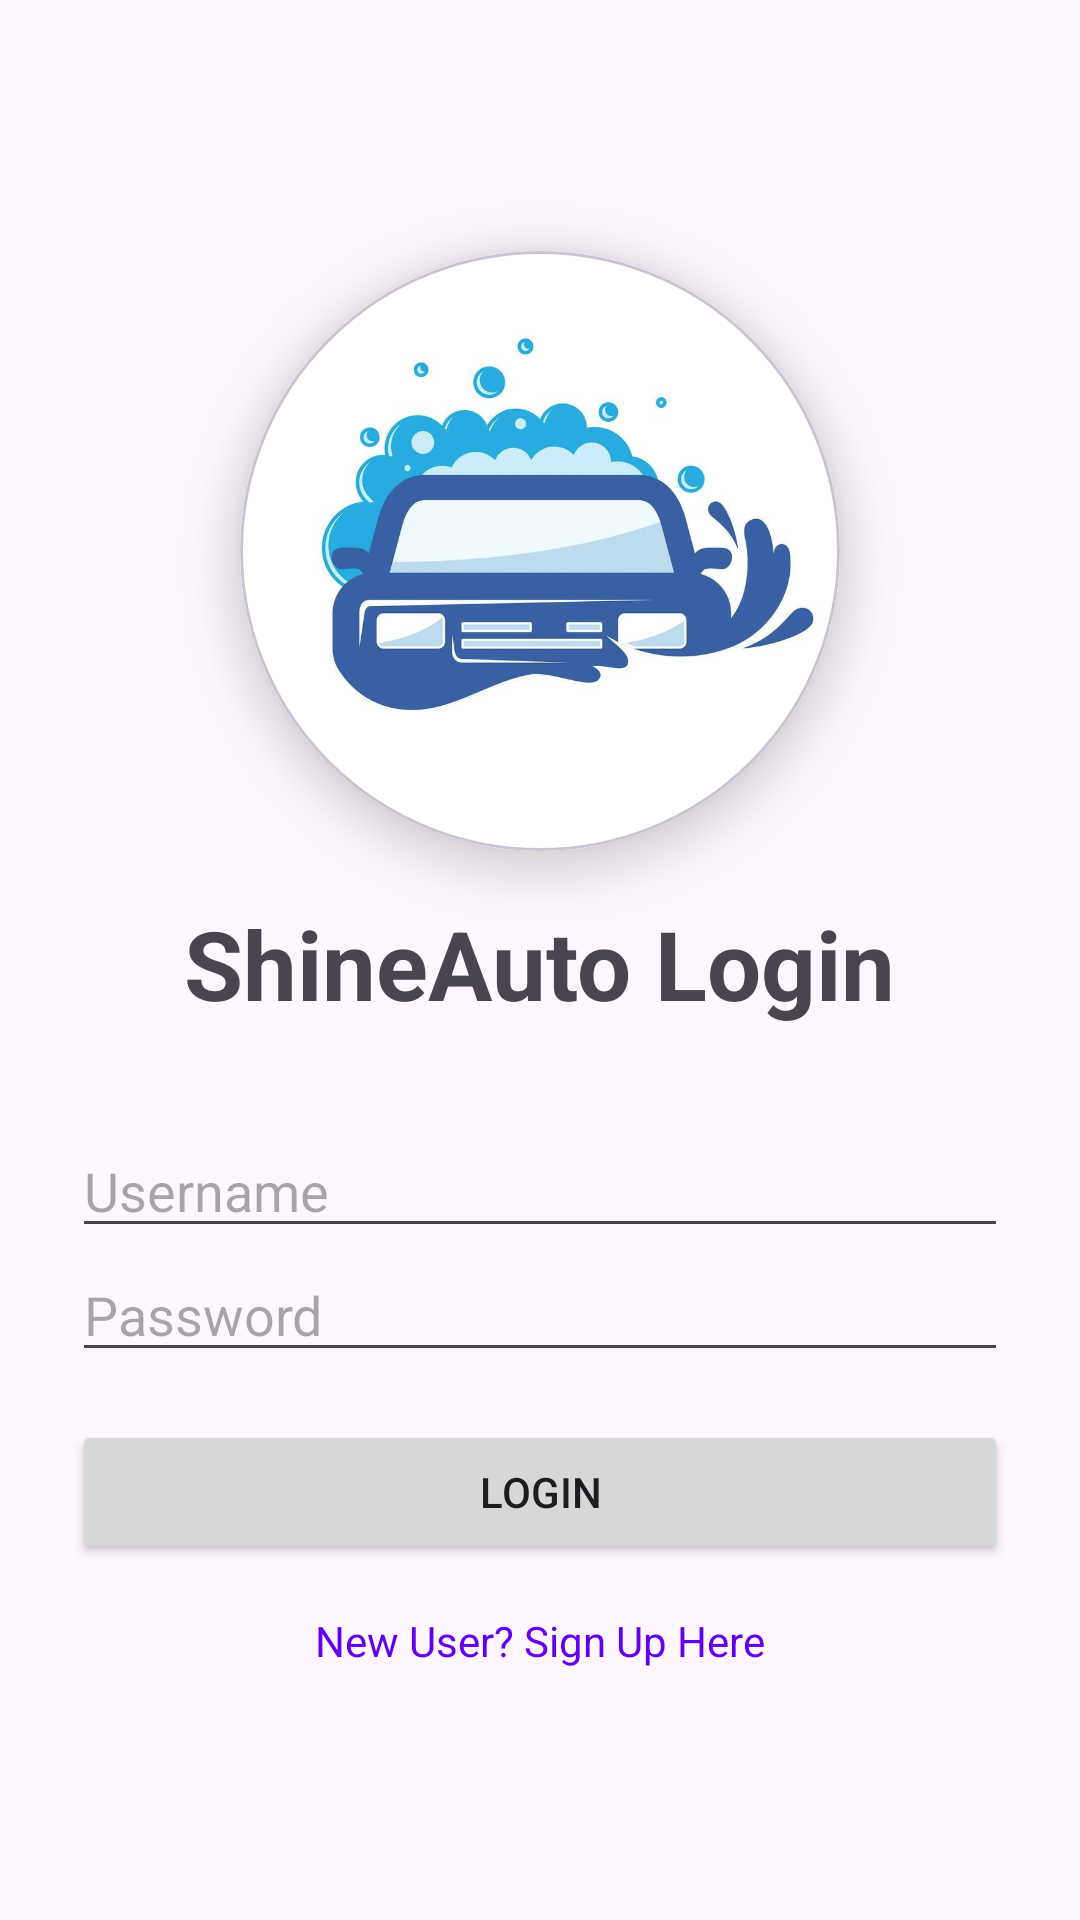

This screen was rendered from an Android layout file. Write that file and the resources it references.
<!-- AndroidManifest.xml: application theme Theme.ShineAuto -->
<!-- res/layout/activity_login.xml -->
<?xml version="1.0" encoding="utf-8"?>
<LinearLayout xmlns:android="http://schemas.android.com/apk/res/android"
    android:layout_width="match_parent"
    android:layout_height="match_parent"
    xmlns:app="http://schemas.android.com/apk/res-auto"
    android:gravity="center"
    android:orientation="vertical"
    android:padding="24dp">

    <com.google.android.material.card.MaterialCardView
        android:layout_width="200dp"
        android:layout_height="200dp"
        app:cardCornerRadius="100dp"
        app:cardElevation="10dp">
        <ImageView
            android:layout_width="200dp"
            android:layout_height="200dp"
            android:src="@drawable/car_wash_logo0" />
    </com.google.android.material.card.MaterialCardView>

    <TextView
        android:paddingTop="16dp"
        android:layout_width="wrap_content"
        android:layout_height="wrap_content"
        android:text="ShineAuto Login"
        android:textSize="32sp"
        android:textStyle="bold"
        android:layout_marginBottom="32dp"/>

    <EditText
        android:id="@+id/loginUsername"
        android:layout_width="match_parent"
        android:layout_height="wrap_content"
        android:hint="Username" />

    <EditText
        android:id="@+id/loginPassword"
        android:layout_width="match_parent"
        android:layout_height="wrap_content"
        android:hint="Password"
        android:inputType="textPassword" />

    <Button
        android:id="@+id/loginButton"
        android:layout_width="match_parent"
        android:layout_height="wrap_content"
        android:text="Login"
        android:layout_marginTop="16dp" />

    <TextView
        android:id="@+id/signupRedirectText"
        android:layout_width="wrap_content"
        android:layout_height="wrap_content"
        android:text="New User? Sign Up Here"
        android:textColor="@color/design_default_color_primary"
        android:layout_marginTop="16dp" />

</LinearLayout>
<!-- resources referenced by this layout -->
<resources>
  <!-- drawable car_wash_logo0: jpg bitmap (drawable, 32828 bytes) -->
  <style name="Theme.ShineAuto" parent="Base.Theme.ShineAuto" />
  <style name="Base.Theme.ShineAuto" parent="Theme.Material3.DayNight.NoActionBar">
          
          <item name="colorPrimary">@color/blue</item>
          <item name="colorPrimaryVariant">@color/blue</item>
          <item name="android:statusBarColor">@color/blue</item>
          
      </style>
  <color name="blue">#FF172E58</color>
</resources>
